Run: headless pygame with SDL's dummy video driver; simulated clock (each Clock.tick advances the game by its frame time, no real sleeping); random seed 0; keys injected as events and as key.get_pressed() state; mouse plan: one left click at the window centre at the start of phase 2, then a move to the lower-right quarter at the start of phase 3.
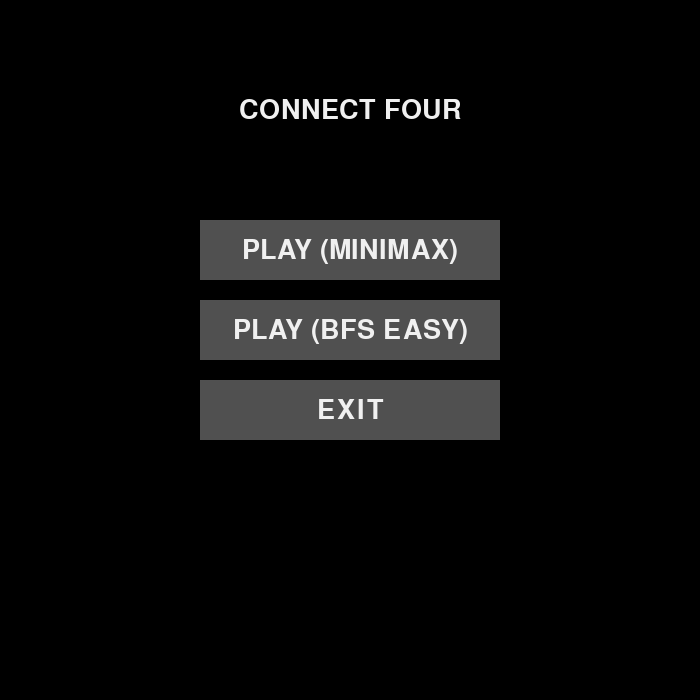
Frame 1 of 4 · flips 1–60 · no input
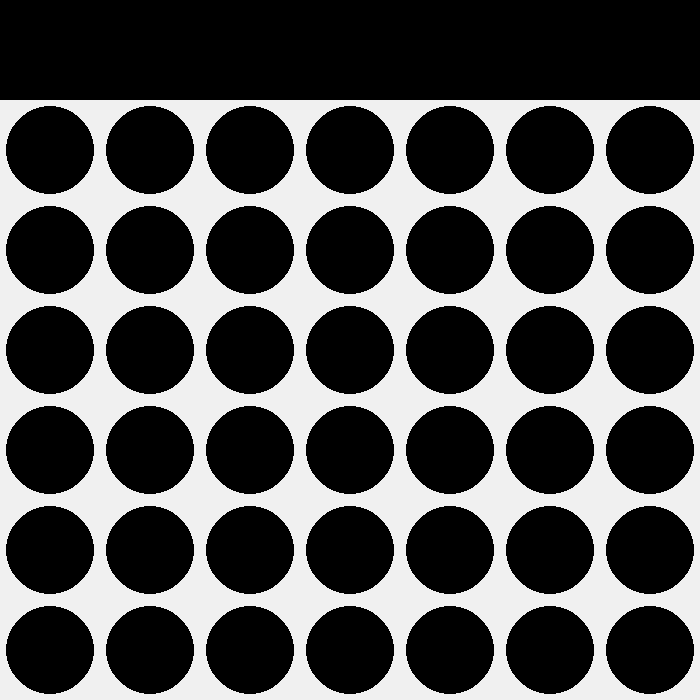
Frame 2 of 4 · flips 61–180 · clicked the window centre · tapped SPACE, RETURN · held RIGHT (→), D
Frame 3 of 4 · flips 181–300 · moved the mouse to the lower-right quarter · held DOWN (↓), S · screen unchanged from frame 2, image omitted
Frame 4 of 4 · flips 301–420 · held LEFT (←), A, UP (↑), W · screen unchanged from frame 3, image omitted

The pygame program that drew these frames:

import pygame
import sys
import random
import time  

# CONFIG
ROWS = 6
COLS = 7
DEPTH = 5

TILE = 100
WIDTH = COLS * TILE
HEIGHT = (ROWS + 1) * TILE

WHITE = (240, 240, 240)
BLACK = (0, 0, 0)
GREY = (80, 80, 80)
RED = (255, 0, 0)
YELLOW = (255, 255, 0)

pygame.init()
font = pygame.font.SysFont("arial", 40)
small_font = pygame.font.SysFont("arial", 28)
screen = pygame.display.set_mode((WIDTH, HEIGHT))
pygame.display.set_caption("Connect Four - Minimax / BFS")

clock = pygame.time.Clock()

# GAME LOGIC
board = [['.' for _ in range(COLS)] for _ in range(ROWS)]

def reset_board():
    for r in range(ROWS):
        for c in range(COLS):
            board[r][c] = '.'

def cek(col):
    return 0 <= col < COLS and board[0][col] == '.'

def taruh(col, s):
    for r in range(ROWS-1, -1, -1):
        if board[r][col] == '.':
            board[r][col] = s
            return

def balik(col):
    for r in range(ROWS):
        if board[r][col] != '.':
            board[r][col] = '.'
            return

def menang(s):
    # Horizontal
    for r in range(ROWS):
        for c in range(COLS-3):
            if board[r][c]==s and board[r][c+1]==s and board[r][c+2]==s and board[r][c+3]==s:
                return True
    # Vertical
    for r in range(ROWS-3):
        for c in range(COLS):
            if board[r][c]==s and board[r+1][c]==s and board[r+2][c]==s and board[r+3][c]==s:
                return True
    # Diagonal /
    for r in range(3, ROWS):
        for c in range(COLS-3):
            if board[r][c]==s and board[r-1][c+1]==s and board[r-2][c+2]==s and board[r-3][c+3]==s:
                return True
    # Diagonal \
    for r in range(ROWS-3):
        for c in range(COLS-3):
            if board[r][c]==s and board[r+1][c+1]==s and board[r+2][c+2]==s and board[r+3][c+3]==s:
                return True
    return False

def penuh():
    return all(board[0][c] != '.' for c in range(COLS))

def hitung():
    if menang('O'): return 1000
    if menang('X'): return -1000
    return 0

# Minimax
def minimax(depth, maximize):
    score = hitung()
    if score == 1000 or score == -1000 or depth == 0 or penuh():
        return score

    if maximize:
        best = -9999
        for c in range(COLS):
            if cek(c):
                taruh(c, 'O')
                val = minimax(depth-1, False)
                balik(c)
                if val > best:
                    best = val
        return best
    else:
        best = 9999
        for c in range(COLS):
            if cek(c):
                taruh(c, 'X')
                val = minimax(depth-1, True)
                balik(c)
                if val < best:
                    best = val
        return best

def pilih_minimax():
    best = -9999
    best_col = None
    for c in range(COLS):
        if cek(c):
            taruh(c, 'O')
            val = minimax(DEPTH, False)
            balik(c)
            if val > best:
                best = val
                best_col = c
    if best_col is None:
        valid = [c for c in range(COLS) if cek(c)]
        return random.choice(valid) if valid else 0
    return best_col

# BFS
def pilih_bfs():
    for c in range(COLS):
        if cek(c):
            taruh(c, 'O')
            if menang('O'):
                balik(c)
                return c
            balik(c)

    for c in range(COLS):
        if cek(c):
            taruh(c, 'X')
            if menang('X'):
                balik(c)
                return c
            balik(c)

    valid = [c for c in range(COLS) if cek(c)]
    return random.choice(valid) if valid else 0

# UI
def draw_board():
    screen.fill(BLACK)
    for c in range(COLS):
        for r in range(ROWS):
            pygame.draw.rect(screen, WHITE, (c*TILE, (r+1)*TILE, TILE, TILE))
            pygame.draw.circle(screen, BLACK,
                (c*TILE + TILE//2, (r+1)*TILE + TILE//2), TILE//2 - 6)
    for r in range(ROWS):
        for c in range(COLS):
            if board[r][c] == 'X':
                pygame.draw.circle(screen, RED,
                    (c*TILE + TILE//2, (r+1)*TILE + TILE//2), TILE//2 - 8)
            elif board[r][c] == 'O':
                pygame.draw.circle(screen, YELLOW,
                    (c*TILE + TILE//2, (r+1)*TILE + TILE//2), TILE//2 - 8)

def draw_button(text, y):
    rect = pygame.Rect(WIDTH//2 - 150, y, 300, 60)
    pygame.draw.rect(screen, GREY, rect)
    label = font.render(text, True, WHITE)
    screen.blit(label, label.get_rect(center=rect.center))
    return rect

def draw_title(text, y):
    label = font.render(text, True, WHITE)
    screen.blit(label, label.get_rect(center=(WIDTH//2, y)))

def draw_game_over_overlay(result_text):
    overlay = pygame.Surface((WIDTH, HEIGHT), pygame.SRCALPHA)
    overlay.fill((0, 0, 0, 180))
    screen.blit(overlay, (0, 0))

    msg = font.render(result_text, True, WHITE)
    screen.blit(msg, (WIDTH//2 - msg.get_width()//2, 150))

    again_btn = draw_button("PLAY AGAIN", 300)
    menu_btn = draw_button("MAIN MENU", 400)
    return again_btn, menu_btn

# MAIN LOOP
def run():
    state = "MENU"
    turn_player = True
    game_over = False
    result_text = ""
    ai_mode = "minimax"

    reset_board()

    while True:
        clock.tick(60)

        if state == "MENU":
            screen.fill(BLACK)
            draw_title("CONNECT FOUR", 110)
            mm_btn = draw_button("PLAY (MINIMAX)", 220)
            bfs_btn = draw_button("PLAY (BFS EASY)", 300)
            exit_btn = draw_button("EXIT", 380)
            pygame.display.update()

            for event in pygame.event.get():
                if event.type == pygame.QUIT:
                    pygame.quit(); sys.exit()
                if event.type == pygame.MOUSEBUTTONDOWN:
                    if mm_btn.collidepoint(event.pos):
                        reset_board()
                        turn_player = True
                        game_over = False
                        ai_mode = "minimax"
                        state = "PLAY"
                    elif bfs_btn.collidepoint(event.pos):
                        reset_board()
                        turn_player = True
                        game_over = False
                        ai_mode = "bfs"
                        state = "PLAY"
                    elif exit_btn.collidepoint(event.pos):
                        pygame.quit(); sys.exit()

        elif state == "PLAY":
            draw_board()
            if game_over:
                again_btn, menu_btn = draw_game_over_overlay(result_text)
            pygame.display.update()

            for event in pygame.event.get():
                if event.type == pygame.QUIT:
                    pygame.quit(); sys.exit()

                if game_over:
                    if event.type == pygame.MOUSEBUTTONDOWN:
                        if again_btn.collidepoint(event.pos):
                            reset_board()
                            turn_player = True
                            game_over = False
                            result_text = ""
                        elif menu_btn.collidepoint(event.pos):
                            state = "MENU"
                    continue

                if turn_player and event.type == pygame.MOUSEBUTTONDOWN:
                    col = event.pos[0] // TILE
                    if cek(col):
                        taruh(col, 'X')
                        if menang('X'):
                            result_text = "PLAYER WIN!"
                            game_over = True
                        elif penuh():
                            result_text = "DRAW!"
                            game_over = True
                        else:
                            turn_player = False

            # AI TURN + penghitungan waktu
            if not turn_player and not game_over:

                print("AI thinking...")             
                start = time.time()                  # waktu mulai

                pygame.time.delay(200)
                if ai_mode == "minimax":
                    col = pilih_minimax()
                else:
                    col = pilih_bfs()

                dur = time.time() - start            # hitung durasi
                print(f"AI finished in {dur:.4f} seconds")   

                if not cek(col):
                    valid = [c for c in range(COLS) if cek(c)]
                    col = random.choice(valid) if valid else 0

                taruh(col, 'O')
                if menang('O'):
                    result_text = "AI WIN!"
                    game_over = True
                elif penuh():
                    result_text = "DRAW!"
                    game_over = True
                else:
                    turn_player = True

# START
if __name__ == "__main__":
    run()
